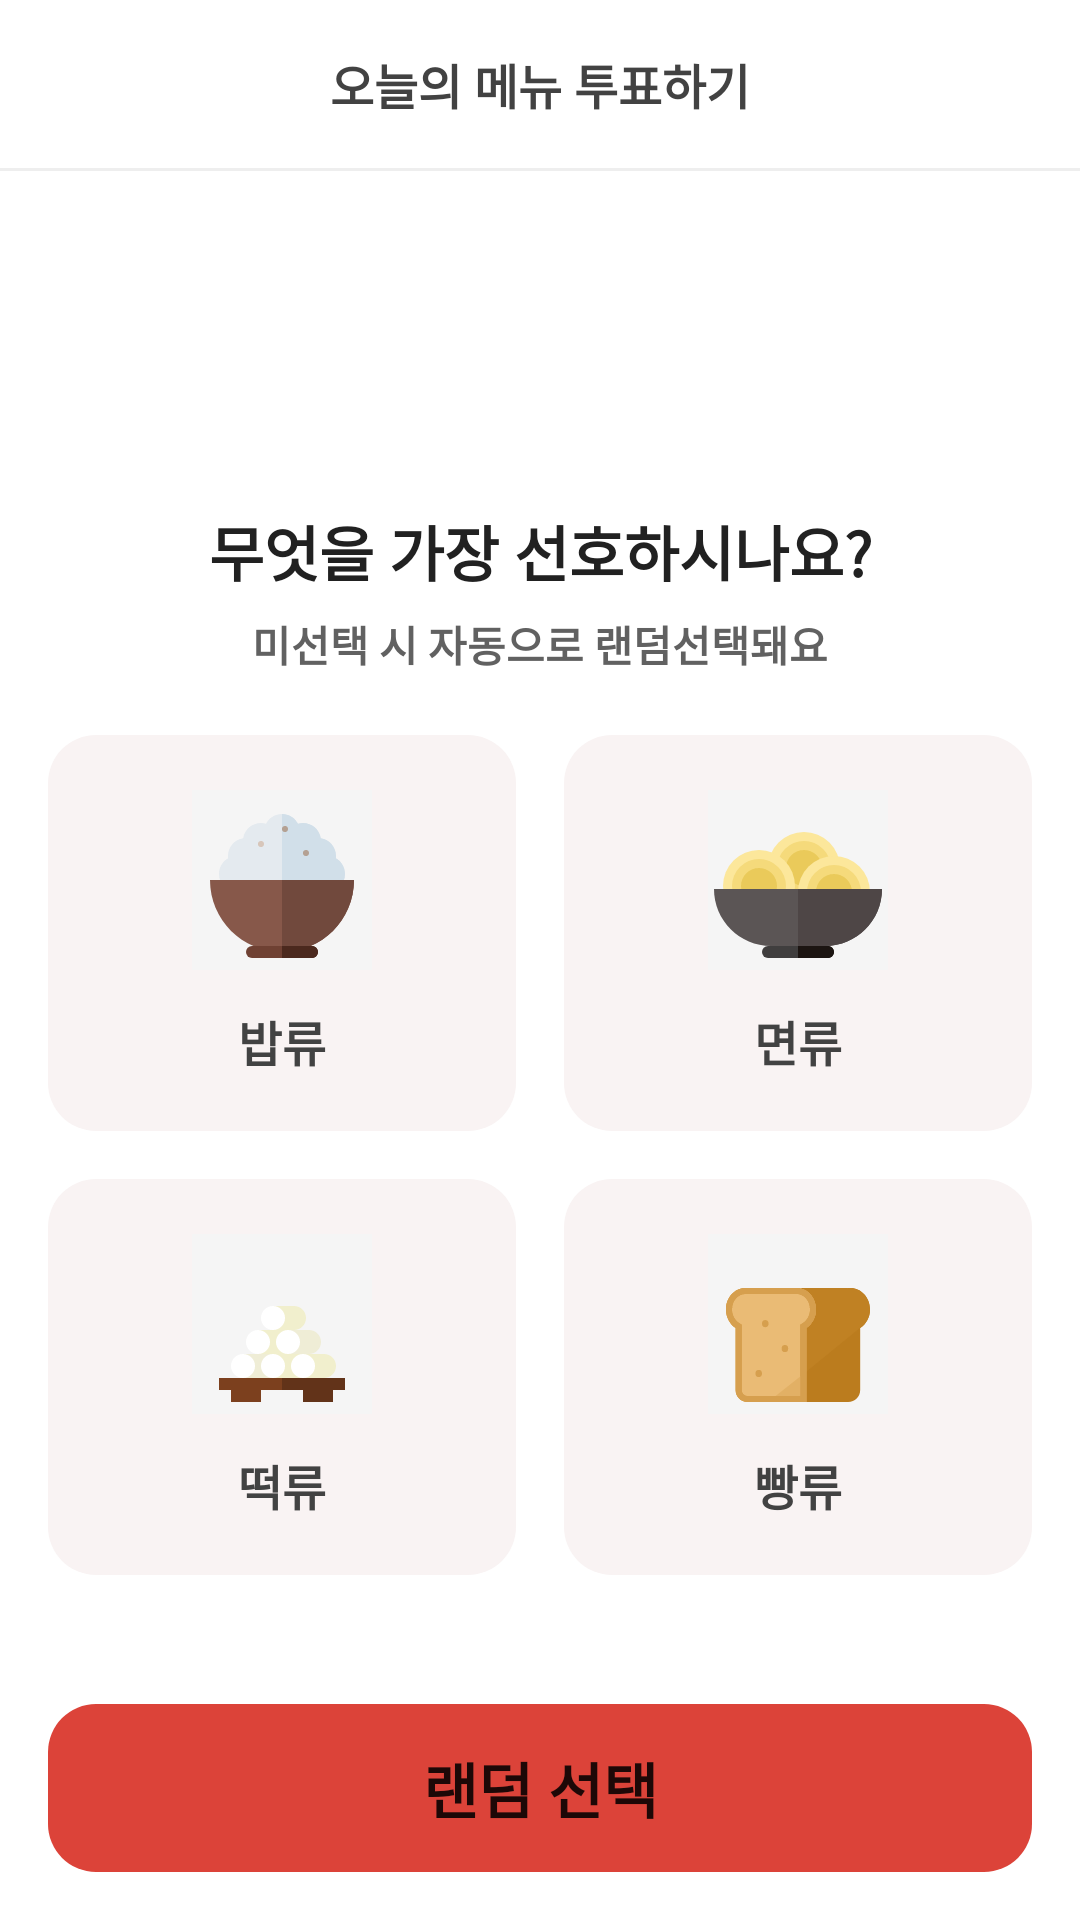

Here is an Android app screen rendered from its layout file. Give the layout XML and the strings, colors and styles it references.
<!-- AndroidManifest.xml: application theme Theme.OBAB -->
<!-- res/layout/activity_type.xml -->
<?xml version="1.0" encoding="utf-8"?>
<androidx.constraintlayout.widget.ConstraintLayout xmlns:android="http://schemas.android.com/apk/res/android"
    xmlns:app="http://schemas.android.com/apk/res-auto"
    xmlns:tools="http://schemas.android.com/tools"
    android:layout_width="match_parent"
    android:layout_height="match_parent"
    tools:context=".ui.vote.TypeActivity">

    <TextView
        android:id="@+id/tv_country_title"
        android:layout_width="match_parent"
        android:layout_height="56dp"
        android:gravity="center"
        android:text="오늘의 메뉴 투표하기"
        android:textColor="@color/gray6"
        android:textSize="16sp"
        android:textStyle="bold"
        app:layout_constraintTop_toTopOf="parent" />

    <View
        android:id="@+id/divider"
        android:layout_width="match_parent"
        android:layout_height="1dp"
        android:background="@color/gray2"
        app:layout_constraintTop_toBottomOf="@id/tv_country_title" />


    <androidx.appcompat.widget.AppCompatImageView
        android:id="@+id/iv_progress"
        android:layout_width="80dp"
        android:layout_height="80dp"
        android:layout_marginTop="16dp"
        android:progress="80"
        app:indicatorColor="@color/main_red"
        app:layout_constraintEnd_toEndOf="parent"
        app:layout_constraintStart_toStartOf="parent"
        app:layout_constraintTop_toBottomOf="@id/divider"
        app:trackColor="@color/gray2"
        app:trackCornerRadius="16dp"
        app:trackThickness="12dp" />

    <TextView
        android:id="@+id/tv_favorite_question"
        android:layout_width="wrap_content"
        android:layout_height="wrap_content"
        android:layout_marginTop="16dp"
        android:text="무엇을 가장 선호하시나요?"
        android:textColor="@color/gray7"
        android:textSize="20sp"
        android:textStyle="bold"
        app:layout_constraintLeft_toLeftOf="parent"
        app:layout_constraintRight_toRightOf="parent"
        app:layout_constraintTop_toBottomOf="@id/iv_progress" />

    <TextView
        android:id="@+id/tv_random_description"
        android:layout_width="wrap_content"
        android:layout_height="wrap_content"
        android:layout_marginTop="6dp"
        android:text="미선택 시 자동으로 랜덤선택돼요"
        android:textColor="@color/gray5"
        android:textSize="14sp"
        android:textStyle="bold"
        app:layout_constraintLeft_toLeftOf="parent"
        app:layout_constraintRight_toRightOf="parent"
        app:layout_constraintTop_toBottomOf="@id/tv_favorite_question" />

    <LinearLayout
        android:id="@+id/layout_rice"
        android:layout_width="0dp"
        android:layout_height="132dp"
        android:layout_marginStart="16dp"
        android:layout_marginTop="20dp"
        android:layout_marginEnd="8dp"
        android:background="@drawable/bg_option"
        android:gravity="center"
        android:orientation="vertical"
        app:layout_constraintHorizontal_weight="1"
        app:layout_constraintLeft_toLeftOf="parent"
        app:layout_constraintRight_toLeftOf="@id/layout_noodle"
        app:layout_constraintTop_toBottomOf="@id/tv_random_description">

        <ImageView
            android:layout_width="wrap_content"
            android:layout_height="wrap_content"
            android:src="@drawable/ic_rice" />

        <TextView
            android:layout_width="wrap_content"
            android:layout_height="wrap_content"
            android:layout_marginTop="12dp"
            android:text="밥류"
            android:textColor="@color/gray6"
            android:textSize="16sp"
            android:textStyle="bold" />

    </LinearLayout>

    <LinearLayout
        android:id="@+id/layout_noodle"
        android:layout_width="0dp"
        android:layout_height="132dp"
        android:layout_marginStart="8dp"
        android:layout_marginTop="20dp"
        android:layout_marginEnd="16dp"
        android:background="@drawable/bg_option"
        android:gravity="center"
        android:orientation="vertical"
        app:layout_constraintHorizontal_weight="1"
        app:layout_constraintLeft_toRightOf="@id/layout_rice"
        app:layout_constraintRight_toRightOf="parent"
        app:layout_constraintTop_toBottomOf="@id/tv_random_description">

        <ImageView
            android:layout_width="wrap_content"
            android:layout_height="wrap_content"
            android:src="@drawable/ic_noodle" />

        <TextView
            android:layout_width="wrap_content"
            android:layout_height="wrap_content"
            android:layout_marginTop="12dp"
            android:text="면류"
            android:textColor="@color/gray6"
            android:textSize="16sp"
            android:textStyle="bold" />

    </LinearLayout>

    <LinearLayout
        android:id="@+id/layout_rice_cake"
        android:layout_width="0dp"
        android:layout_height="132dp"
        android:layout_marginStart="16dp"
        android:layout_marginTop="16dp"
        android:layout_marginEnd="8dp"
        android:background="@drawable/bg_option"
        android:gravity="center"
        android:orientation="vertical"
        app:layout_constraintHorizontal_weight="1"
        app:layout_constraintLeft_toLeftOf="parent"
        app:layout_constraintRight_toLeftOf="@id/layout_bread"
        app:layout_constraintTop_toBottomOf="@id/layout_rice">

        <ImageView
            android:layout_width="wrap_content"
            android:layout_height="wrap_content"
            android:src="@drawable/ic_korea_bread" />

        <TextView
            android:layout_width="wrap_content"
            android:layout_height="wrap_content"
            android:layout_marginTop="12dp"
            android:text="떡류"
            android:textColor="@color/gray6"
            android:textSize="16sp"
            android:textStyle="bold" />

    </LinearLayout>

    <LinearLayout
        android:id="@+id/layout_bread"
        android:layout_width="0dp"
        android:layout_height="132dp"
        android:layout_marginStart="8dp"
        android:layout_marginTop="16dp"
        android:layout_marginEnd="16dp"
        android:background="@drawable/bg_option"
        android:gravity="center"
        android:orientation="vertical"
        app:layout_constraintHorizontal_weight="1"
        app:layout_constraintLeft_toRightOf="@id/layout_rice_cake"
        app:layout_constraintRight_toRightOf="parent"
        app:layout_constraintTop_toBottomOf="@id/layout_noodle">

        <ImageView
            android:layout_width="wrap_content"
            android:layout_height="wrap_content"
            android:src="@drawable/ic_bread" />

        <TextView
            android:layout_width="wrap_content"
            android:layout_height="wrap_content"
            android:layout_marginTop="12dp"
            android:text="빵류"
            android:textColor="@color/gray6"
            android:textSize="16sp"
            android:textStyle="bold" />

    </LinearLayout>

    <Button
        android:id="@+id/btn_done"
        android:layout_width="match_parent"
        android:layout_height="56dp"
        android:layout_marginHorizontal="16dp"
        android:layout_marginBottom="16dp"
        android:background="@drawable/bg_main_btn"
        android:elevation="0dp"
        android:stateListAnimator="@null"
        android:text="랜덤 선택"
        android:textSize="20sp"
        android:textStyle="bold"
        app:layout_constraintBottom_toBottomOf="parent" />

</androidx.constraintlayout.widget.ConstraintLayout>
<!-- resources referenced by this layout -->
<resources>
  <color name="gray2">#EEEEEE</color>
  <color name="gray5">#616161</color>
  <color name="gray6">#424242</color>
  <color name="gray7">#212121</color>
  <color name="main_red">#DC4339</color>
  <!-- drawable bg_main_btn (drawable) -->
  <?xml version="1.0" encoding="utf-8"?>
  <shape xmlns:android="http://schemas.android.com/apk/res/android"
      android:shape="rectangle" >
      <solid android:color="@color/main_red"/>
      <corners android:radius="16dp"/>
  </shape>
  <!-- drawable bg_option (drawable) -->
  <?xml version="1.0" encoding="utf-8"?>
  <selector xmlns:android="http://schemas.android.com/apk/res/android">
      <item android:drawable="@drawable/bg_option_selected" android:state_selected="true" />
      <item android:drawable="@drawable/bg_option_unselected" />
  </selector>
  <style name="Theme.OBAB" parent="Theme.MaterialComponents.DayNight.DarkActionBar">
          
          <item name="colorPrimary">@color/main_red</item>
          <item name="colorPrimaryVariant">@color/main_light</item>
          <item name="colorOnPrimary">@color/white</item>
          
          <item name="colorSecondary">@color/main_red</item>
          <item name="colorSecondaryVariant">@color/main_light</item>
          <item name="colorOnSecondary">@color/black</item>
  
          
          <item name="windowActionBar">false</item>
          <item name="windowNoTitle">true</item>
          
      </style>
  <!-- drawable bg_option_selected (drawable) -->
  <?xml version="1.0" encoding="utf-8"?>
  <shape xmlns:android="http://schemas.android.com/apk/res/android"
      android:shape="rectangle">
      <solid android:color="@color/gray1"/>
      <corners android:radius="16dp"/>
      <stroke android:color="@color/main_red" android:width="4dp" />
  </shape>
  <!-- drawable bg_option_unselected (drawable) -->
  <?xml version="1.0" encoding="utf-8"?>
  <shape xmlns:android="http://schemas.android.com/apk/res/android"
      android:shape="rectangle" >
      <solid android:color="@color/main_light"/>
      <corners android:radius="16dp"/>
  </shape>
  <color name="main_light">#F9F3F3</color>
  <color name="white">#FFFFFF</color>
  <color name="black">#000000</color>
  <color name="gray1">#F5F5F5</color>
</resources>
